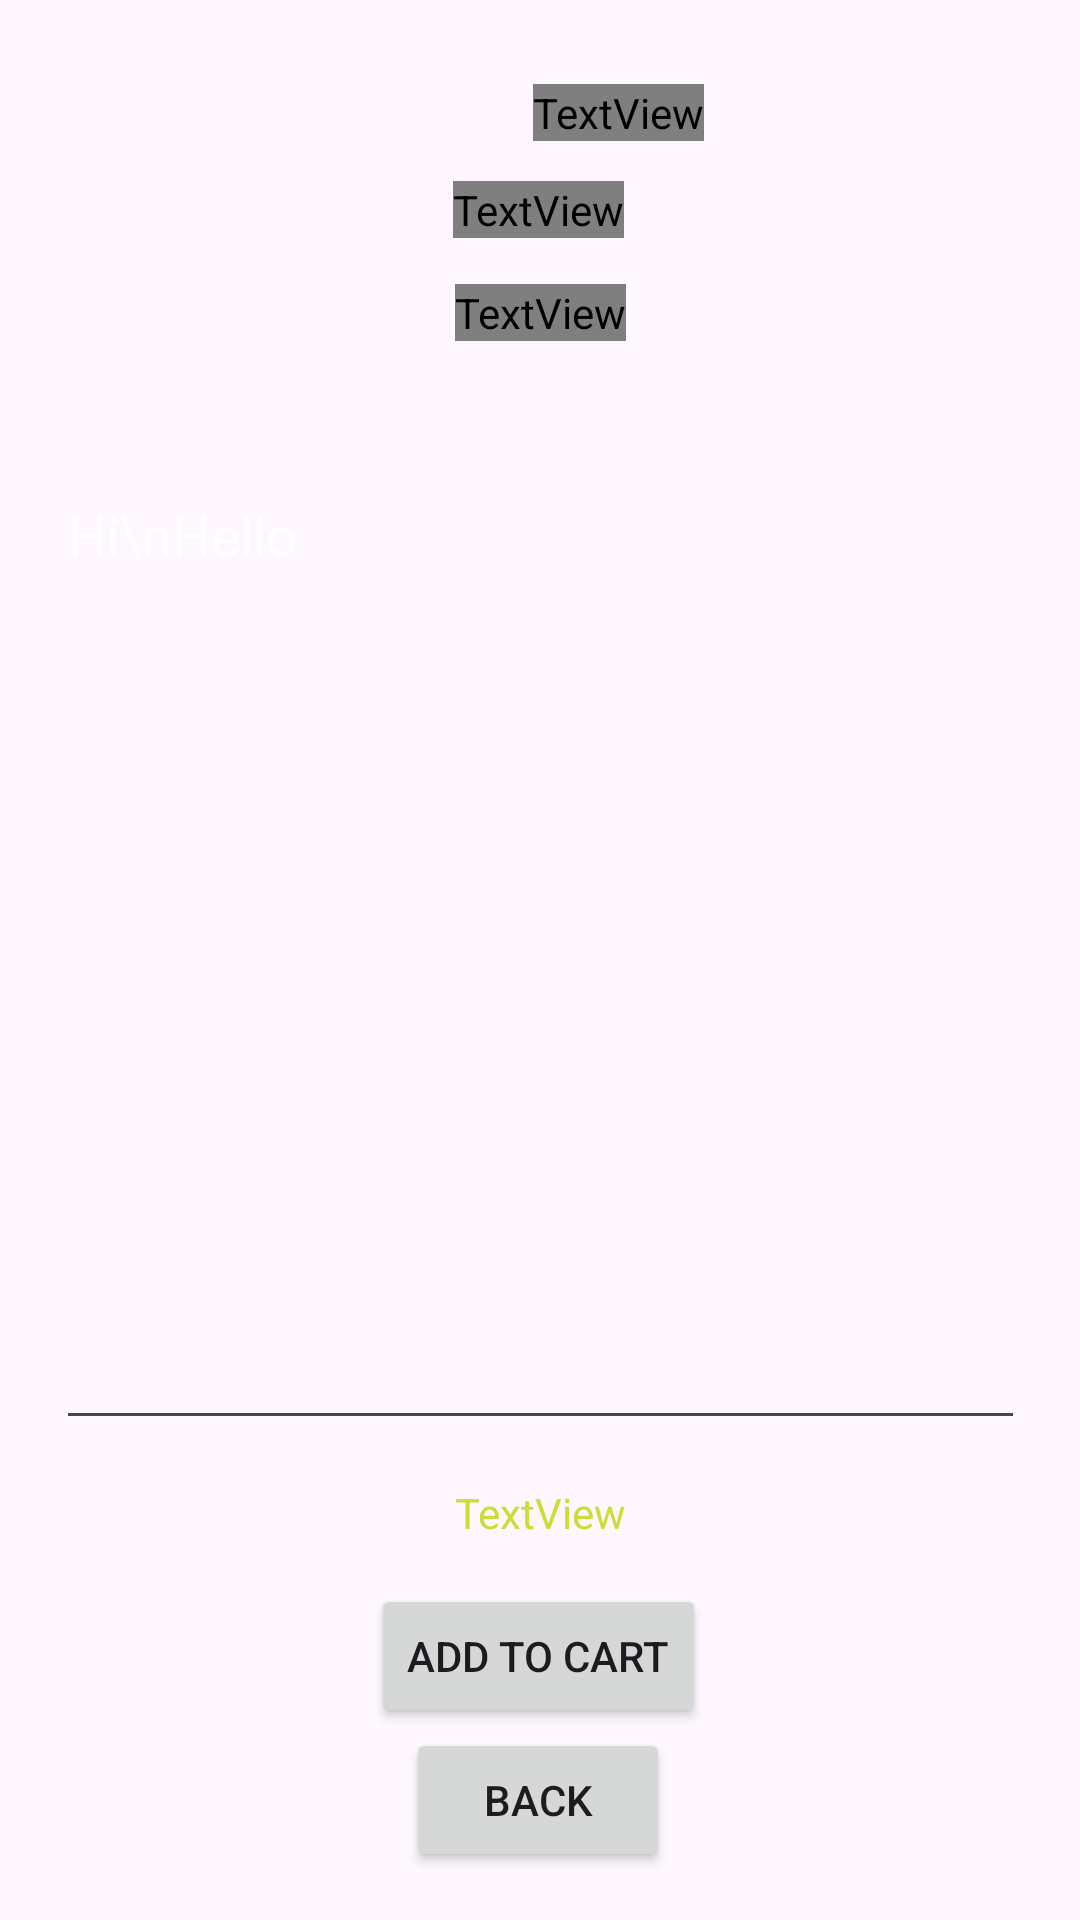

This screen was rendered from an Android layout file. Write that file and the resources it references.
<!-- AndroidManifest.xml: application theme Theme.Kipimo -->
<!-- res/layout/activity_lab_test_details.xml -->
<?xml version="1.0" encoding="utf-8"?>
<androidx.constraintlayout.widget.ConstraintLayout xmlns:android="http://schemas.android.com/apk/res/android"
    xmlns:app="http://schemas.android.com/apk/res-auto"
    xmlns:tools="http://schemas.android.com/tools"
    android:layout_width="match_parent"
    android:layout_height="match_parent"
    android:background="@drawable/back2"
    tools:context=".LabTestDetailsActivity">


    <Button
        android:id="@+id/buttonLDBack"
        android:layout_width="wrap_content"
        android:layout_height="wrap_content"
        android:layout_marginTop="22dp"
        android:layout_marginBottom="16dp"
        android:text="BACK"
        app:layout_constraintBottom_toBottomOf="parent"
        app:layout_constraintEnd_toEndOf="parent"
        app:layout_constraintHorizontal_bias="0.498"
        app:layout_constraintStart_toStartOf="parent"
        app:layout_constraintTop_toBottomOf="@+id/ButtonLDAddToCart" />

    <TextView
        android:id="@+id/textViewLDPackageName"
        android:layout_width="wrap_content"
        android:layout_height="wrap_content"
        android:fontFamily="@font/pt_sans_bold"
        android:text="Lab Test and Packege "
        android:textColor="@color/YellowLight"
        android:textSize="20sp"
        android:textStyle="bold"
        app:layout_constraintBottom_toBottomOf="parent"
        app:layout_constraintEnd_toEndOf="parent"
        app:layout_constraintStart_toStartOf="parent"
        app:layout_constraintTop_toBottomOf="@+id/textViewEDName"
        app:layout_constraintVertical_bias="0.083" />

    <TextView
        android:id="@+id/textViewEDName"
        android:layout_width="wrap_content"
        android:layout_height="wrap_content"
        android:fontFamily="@font/pt_sans_bold"
        android:text="PRICE COMPARISON"
        android:textColor="#C3A2FF"
        android:textColorHighlight="@color/purple_200"
        android:textSize="30sp"
        android:textStyle="bold"
        app:layout_constraintBottom_toBottomOf="parent"
        app:layout_constraintEnd_toEndOf="parent"
        app:layout_constraintHorizontal_bias="0.586"
        app:layout_constraintStart_toStartOf="parent"
        app:layout_constraintTop_toTopOf="parent"
        app:layout_constraintVertical_bias="0.045" />

    <TextView
        android:id="@+id/textViewLogo6"
        android:layout_width="wrap_content"
        android:layout_height="wrap_content"
        android:fontFamily="@font/pt_sans_bold"
        android:text="Delivery Location: Pune"
        android:textColor="@color/white"
        android:textSize="16dp"
        android:textStyle="bold"
        app:layout_constraintBottom_toBottomOf="parent"
        app:layout_constraintEnd_toEndOf="parent"
        app:layout_constraintHorizontal_bias="0.498"
        app:layout_constraintStart_toStartOf="parent"
        app:layout_constraintTop_toBottomOf="@+id/textViewEDName"
        app:layout_constraintVertical_bias="0.023" />

    <Button
        android:id="@+id/buttonLDAddToCart"
        android:layout_width="wrap_content"
        android:layout_height="wrap_content"
        android:layout_marginBottom="16dp"
        android:text="ADD TO CART"
        app:layout_constraintBottom_toBottomOf="parent"
        app:layout_constraintEnd_toEndOf="parent"
        app:layout_constraintHorizontal_bias="0.498"
        app:layout_constraintStart_toStartOf="parent"
        app:layout_constraintTop_toBottomOf="@+id/editTextLDTextMultiLine" />

    <TextView
        android:id="@+id/textViewLDTotalCost"
        android:layout_width="wrap_content"
        android:layout_height="wrap_content"
        android:text="TextView"
        android:textColor="#CDDC39"
        android:textColorHighlight="#3F51B5"
        android:textColorHint="#673AB7"
        android:textColorLink="#9C27B0"
        app:layout_constraintBottom_toTopOf="@+id/buttonLDAddToCart"
        app:layout_constraintEnd_toEndOf="parent"
        app:layout_constraintStart_toStartOf="parent"
        app:layout_constraintTop_toBottomOf="@+id/editTextLDTextMultiLine" />

    <EditText
        android:id="@+id/editTextLDTextMultiLine"
        android:layout_width="323dp"
        android:layout_height="324dp"
        android:ems="10"
        android:gravity="start|top"
        android:inputType="textMultiLine"
        android:text="Hi\nHello"
        android:textColor="#FFFFFF"
        app:layout_constraintBottom_toBottomOf="parent"
        app:layout_constraintEnd_toEndOf="parent"
        app:layout_constraintStart_toStartOf="parent"
        app:layout_constraintTop_toBottomOf="@+id/textViewLDPackageName"
        app:layout_constraintVertical_bias="0.209" />


</androidx.constraintlayout.widget.ConstraintLayout>
<!-- resources referenced by this layout -->
<resources>
  <color name="YellowLight">#F6EE6A</color>
  <color name="purple_200">#FFBB86FC</color>
  <color name="white">#FFFFFFFF</color>
  <style name="Theme.Kipimo" parent="Base.Theme.Kipimo" />
  <style name="Base.Theme.Kipimo" parent="Theme.Material3.DayNight.NoActionBar">
          
          
      </style>
</resources>
